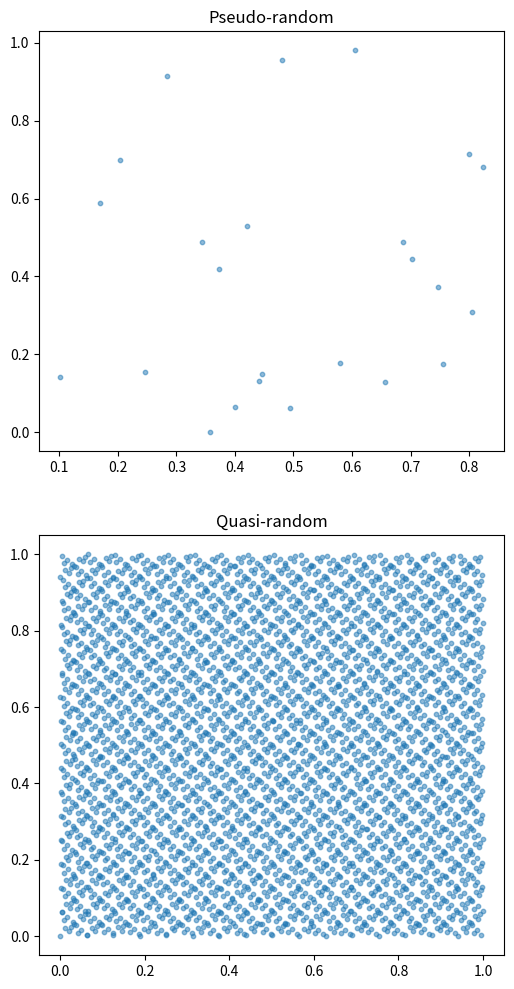

This chart was generated by the following Python code:
import numpy as np
from scipy.stats import qmc
import matplotlib.pyplot as plt

n = 12
pseudo = np.random.random( (2*n, 2) )
dist = qmc.Sobol(2, scramble=False) # True가 default 
quasi = dist.random_base2(n) # 2의 n승으로 뽑는다. 

fig, ax = plt.subplots(2, 1, figsize=(6, 12))
ax[0].scatter(pseudo[:, 0], pseudo[:, 1], s=10, alpha=0.5)
ax[0].set_title('Pseudo-random')

ax[1].scatter(quasi[:, 0], quasi[:, 1], s=10, alpha=0.5)
ax[1].set_title('Quasi-random')

qmc.MultivariateNormalQMC # qmc price 구할 때